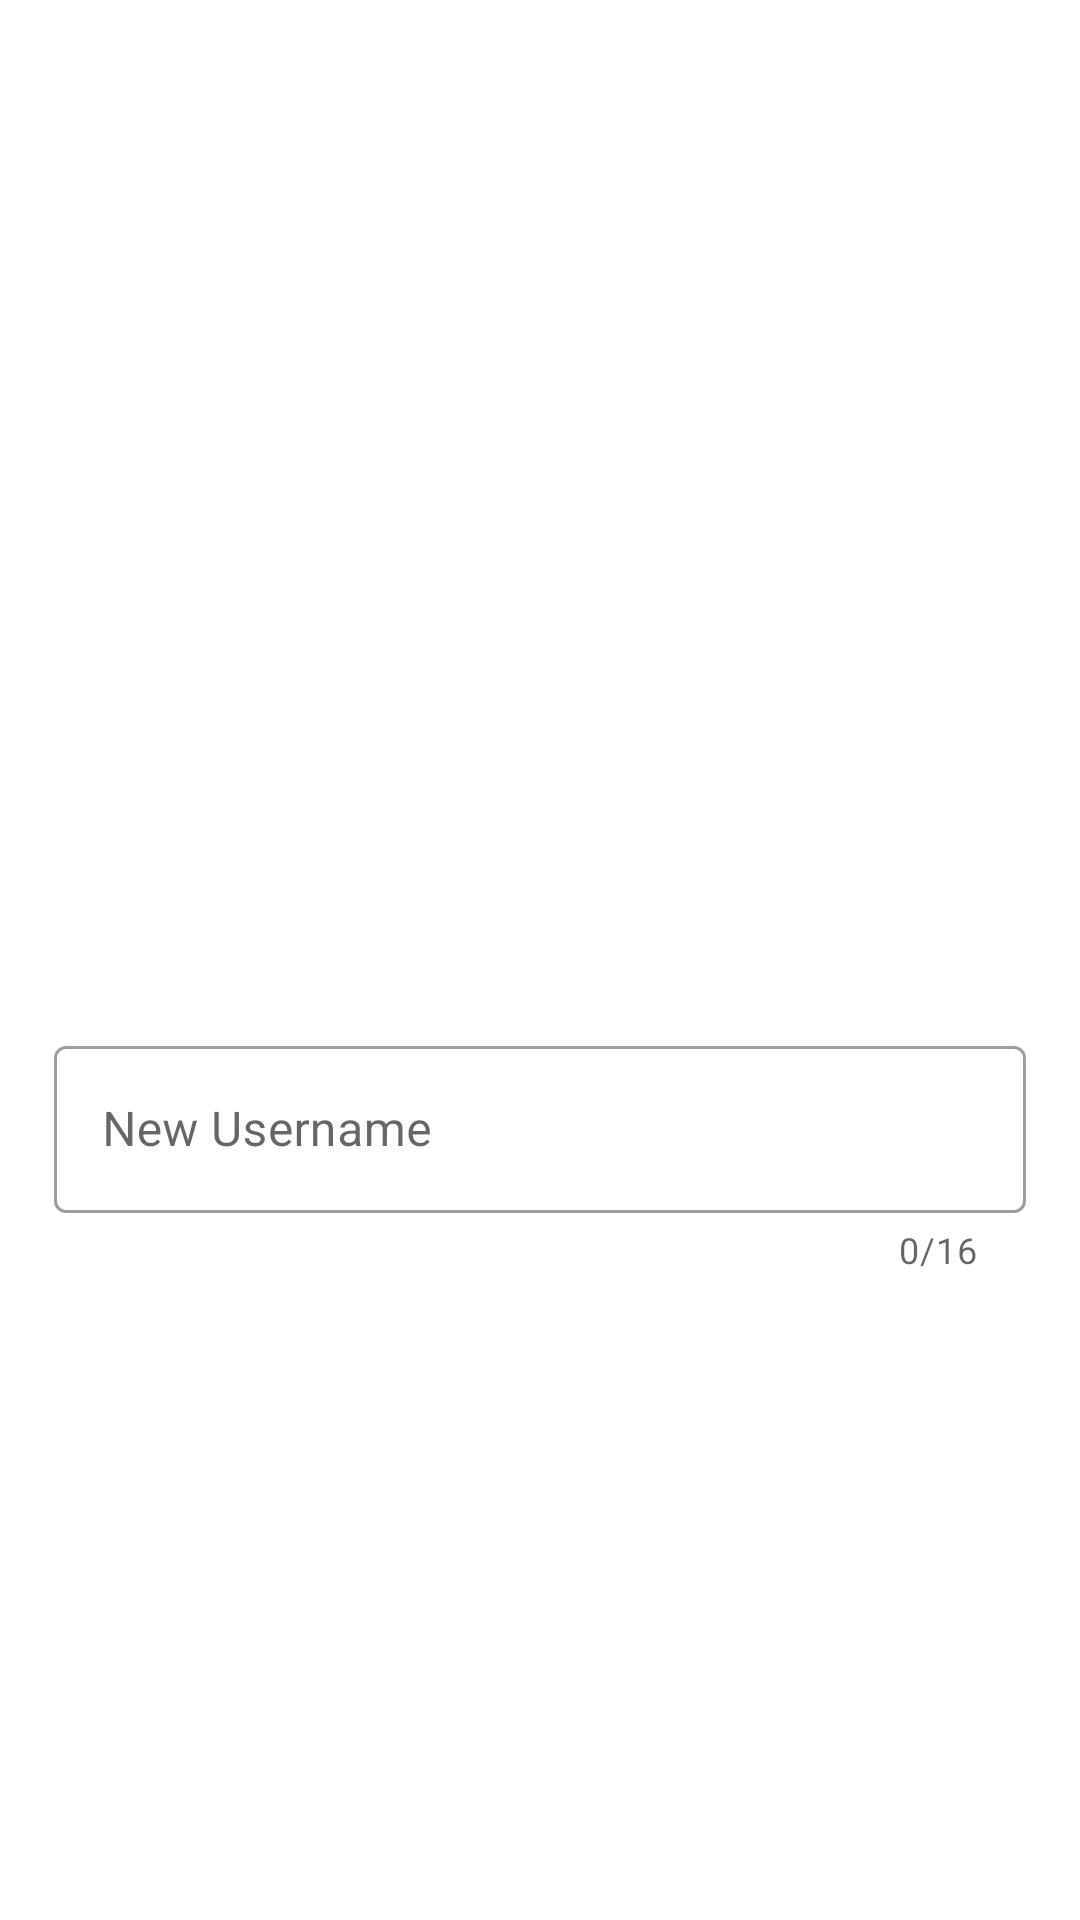

The Android layout XML behind this screen, and the referenced resources:
<!-- AndroidManifest.xml: application theme Theme.Influencer -->
<!-- res/layout/alert_dialog_change_username.xml -->
<?xml version="1.0" encoding="utf-8"?>
<androidx.constraintlayout.widget.ConstraintLayout xmlns:android="http://schemas.android.com/apk/res/android"
    android:layout_width="match_parent"
    android:layout_height="match_parent"
    xmlns:app="http://schemas.android.com/apk/res-auto">

    <com.google.android.material.textfield.TextInputLayout
        android:id="@+id/textInputLayoutUsername"
        style="@style/Widget.MaterialComponents.TextInputLayout.OutlinedBox"
        android:layout_width="0dp"
        android:layout_height="wrap_content"
        app:layout_constraintTop_toTopOf="@id/guideline"
        app:layout_constraintBottom_toBottomOf="parent"
        app:layout_constraintStart_toStartOf="parent"
        app:layout_constraintEnd_toEndOf="parent"
        android:hint="New Username"
        app:layout_constraintWidth_percent="0.9"
        app:counterEnabled="true"
        app:counterMaxLength="16"
        >

        <com.google.android.material.textfield.TextInputEditText
            android:layout_width="match_parent"
            android:layout_height="wrap_content"
            android:inputType="textPersonName"
            android:id="@+id/editTextNewUsername"
            android:maxLength="16" />

    </com.google.android.material.textfield.TextInputLayout>

    <androidx.constraintlayout.widget.Guideline
        android:id="@+id/guideline"
        android:layout_width="wrap_content"
        android:layout_height="wrap_content"
        android:orientation="horizontal"
        app:layout_constraintGuide_percent="0.2" />

</androidx.constraintlayout.widget.ConstraintLayout>
<!-- resources referenced by this layout -->
<resources>
  <style name="Theme.Influencer" parent="Theme.MaterialComponents.Light.NoActionBar">
          
          <item name="colorPrimary">@color/purple_500</item>
          <item name="colorPrimaryVariant">@color/purple_700</item>
          <item name="colorOnPrimary">@color/white</item>
          
          <item name="colorSecondary">@color/teal_200</item>
          <item name="colorSecondaryVariant">@color/teal_700</item>
          <item name="colorOnSecondary">@color/black</item>
          
          <item name="android:statusBarColor">@color/azul_bar</item>
          
      </style>
      //para el splash
  <color name="purple_500">#FF6200EE</color>
  <color name="purple_700">#FF3700B3</color>
  <color name="white">#FFFFFFFF</color>
  <color name="teal_200">#FF03DAC5</color>
  <color name="teal_700">#FF018786</color>
  <color name="black">#FF000000</color>
  <color name="azul_bar">#414BB2</color>
</resources>
